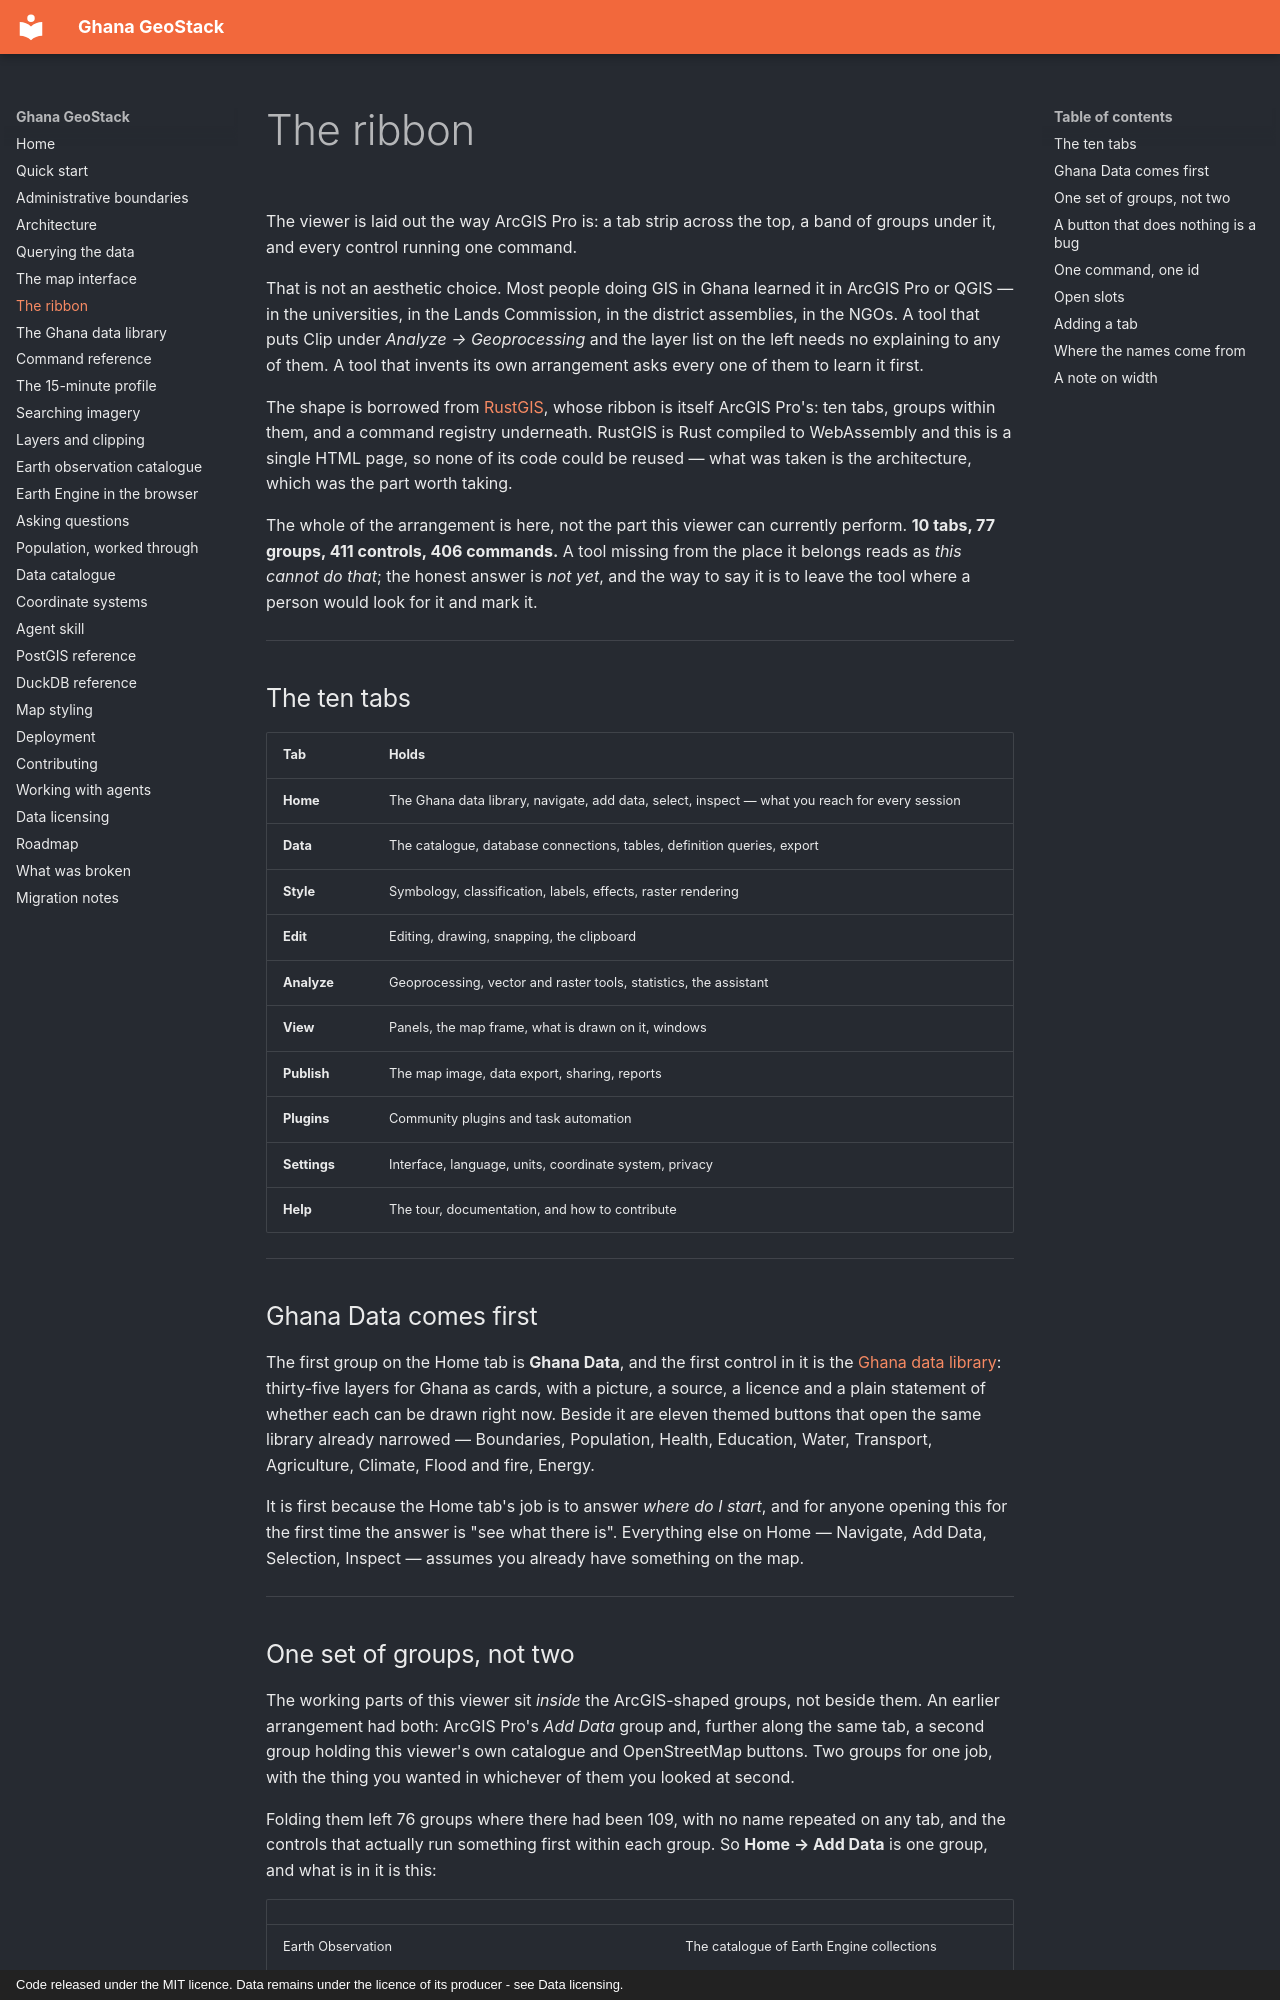

repository: desmond-lartey/ghana-geostack · page: ribbon/index.html · generator: mkdocs · copyright: Code released under the MIT licence. Data remains under the licence of its producer - see Data licensing.

# The ribbon

The viewer is laid out the way ArcGIS Pro is: a tab strip across the top, a
band of groups under it, and every control running one command.

That is not an aesthetic choice. Most people doing GIS in Ghana learned it in
ArcGIS Pro or QGIS — in the universities, in the Lands Commission, in the
district assemblies, in the NGOs. A tool that puts Clip under *Analyze →
Geoprocessing* and the layer list on the left needs no explaining to any of
them. A tool that invents its own arrangement asks every one of them to learn
it first.

The shape is borrowed from [RustGIS](https://github.com/rustgis/rustgis), whose
ribbon is itself ArcGIS Pro's: ten tabs, groups within them, and a command
registry underneath. RustGIS is Rust compiled to WebAssembly and this is a
single HTML page, so none of its code could be reused — what was taken is the
architecture, which was the part worth taking.

The whole of the arrangement is here, not the part this viewer can currently
perform. **10 tabs, 77 groups, 411 controls, 406 commands.** A tool missing
from the place it belongs reads as *this cannot do that*; the honest answer is
*not yet*, and the way to say it is to leave the tool where a person would look
for it and mark it.

---

## The ten tabs

| Tab | Holds |
| --- | --- |
| **Home** | The Ghana data library, navigate, add data, select, inspect — what you reach for every session |
| **Data** | The catalogue, database connections, tables, definition queries, export |
| **Style** | Symbology, classification, labels, effects, raster rendering |
| **Edit** | Editing, drawing, snapping, the clipboard |
| **Analyze** | Geoprocessing, vector and raster tools, statistics, the assistant |
| **View** | Panels, the map frame, what is drawn on it, windows |
| **Publish** | The map image, data export, sharing, reports |
| **Plugins** | Community plugins and task automation |
| **Settings** | Interface, language, units, coordinate system, privacy |
| **Help** | The tour, documentation, and how to contribute |

---

## Ghana Data comes first

The first group on the Home tab is **Ghana Data**, and the first control in it
is the [Ghana data library](library.md): thirty-five layers for Ghana as
cards, with a picture, a source, a licence and a plain statement of whether
each can be drawn right now. Beside it are eleven themed buttons that open the
same library already narrowed — Boundaries, Population, Health, Education,
Water, Transport, Agriculture, Climate, Flood and fire, Energy.

It is first because the Home tab's job is to answer *where do I start*, and
for anyone opening this for the first time the answer is "see what there is".
Everything else on Home — Navigate, Add Data, Selection, Inspect — assumes you
already have something on the map.

---
